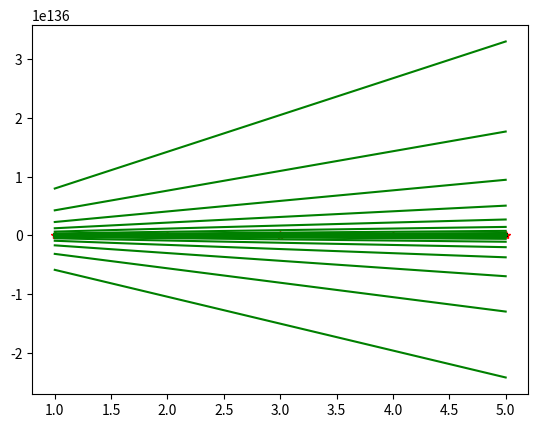

This figure's Python source:
import numpy as np
import matplotlib.pyplot as plt

def gradient_descent(x,y):
    m_curr = b_curr = 0
    it = 1000
    if(len(x)==len(y)):
        n = len(x)
        learning_rate = 0.1
        #plt.xlim(0,5)
        #plt.ylim(0,15)
        plt.plot(x,y,color='red',marker='*',linewidth='1')
        for i in range(it):
            y_pred = m_curr * x + b_curr
            plt.plot(x,y_pred,color='green')
            #cost = (1/n)*sum((val**2 for val in (y-y_pred)))
            cost = (1 / n) * sum((y - y_pred)**2)
            md = (2/n)*sum(-x*(y-y_pred))
            bd = (2 / n) * sum(-(y - y_pred))
            m_curr = m_curr - learning_rate * md
            b_curr = b_curr - learning_rate * bd
            #print("m {}, b{}, cost {} iteration {}".format(m_curr,b_curr, cost,i))
        plt.show()
    else:
        print("Enter equal length arrays")


x = np.array([1,2,3,4,5])
y = np.array([5,7,9,11,13])

gradient_descent(x,y)